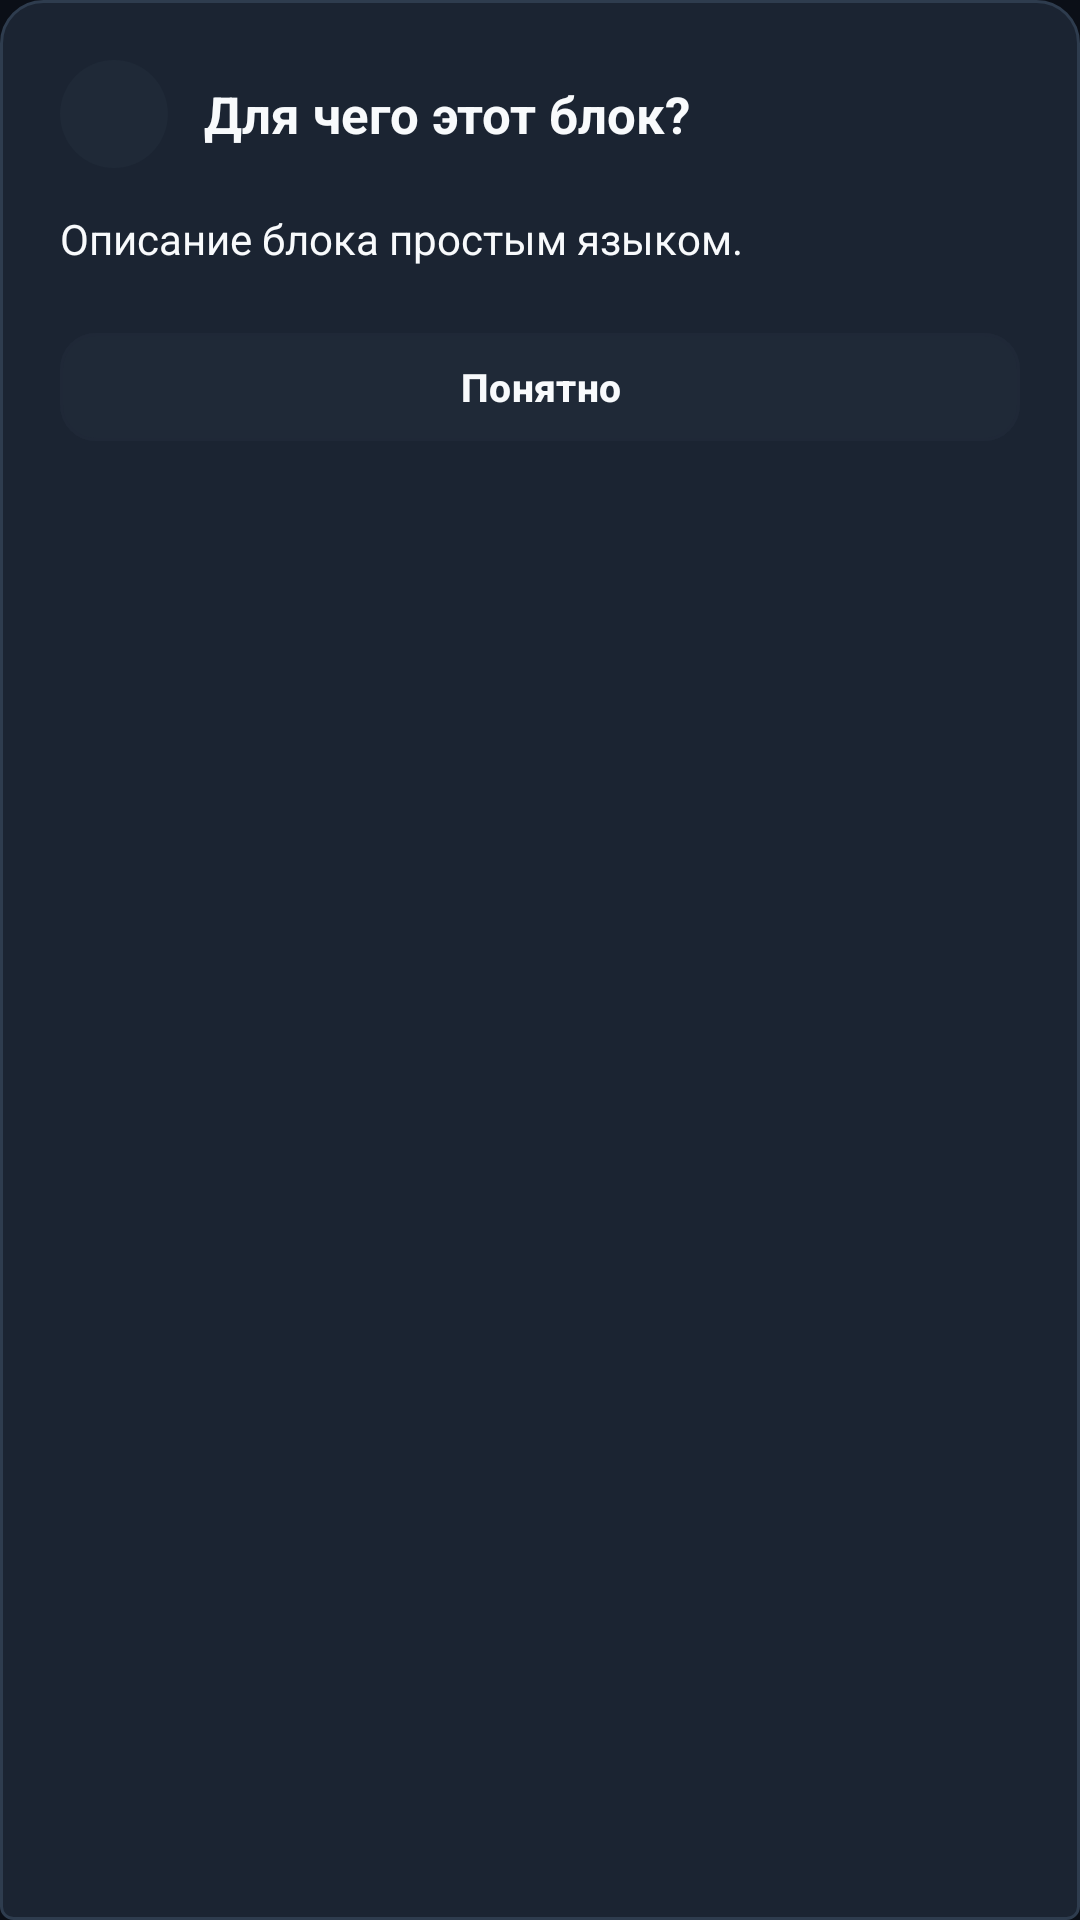

The Android layout XML behind this screen, and the referenced resources:
<!-- AndroidManifest.xml: application theme Theme.DnsLeakTest -->
<!-- res/layout/dialog_help_info.xml -->
<?xml version="1.0" encoding="utf-8"?>
<LinearLayout xmlns:android="http://schemas.android.com/apk/res/android"
    xmlns:app="http://schemas.android.com/apk/res-auto"
    android:layout_width="match_parent"
    android:layout_height="wrap_content"
    android:background="@drawable/bg_tab_active"
    android:orientation="vertical"
    android:padding="20dp">

    <LinearLayout
        android:layout_width="match_parent"
        android:layout_height="wrap_content"
        android:gravity="center_vertical"
        android:orientation="horizontal">

        <FrameLayout
            android:layout_width="36dp"
            android:layout_height="36dp"
            android:background="@drawable/bg_icon_pod">

            <ImageView
                android:layout_width="18dp"
                android:layout_height="18dp"
                android:layout_gravity="center"
                app:srcCompat="@drawable/ic_help_circle"
                app:tint="@color/accent_cyan" />
        </FrameLayout>

        <TextView
            android:id="@+id/tvHelpTitle"
            android:layout_width="0dp"
            android:layout_height="wrap_content"
            android:layout_marginStart="12dp"
            android:layout_weight="1"
            android:text="Для чего этот блок?"
            android:textColor="@color/on_surface"
            android:textSize="17sp"
            android:textStyle="bold" />
    </LinearLayout>

    <TextView
        android:id="@+id/tvHelpDescription"
        android:layout_width="match_parent"
        android:layout_height="wrap_content"
        android:layout_marginTop="14dp"
        android:lineSpacingExtra="4dp"
        android:text="Описание блока простым языком."
        android:textColor="@color/on_surface"
        android:textSize="14sp" />

    <com.google.android.material.button.MaterialButton
        android:id="@+id/btnHelpClose"
        android:layout_width="match_parent"
        android:layout_height="44dp"
        android:layout_marginTop="18dp"
        android:backgroundTint="@color/surface_card_pod"
        android:text="Понятно"
        android:textColor="@color/on_surface"
        android:textSize="13sp"
        android:textStyle="bold"
        app:cornerRadius="12dp"
        app:strokeColor="@color/divider"
        app:strokeWidth="1dp" />
</LinearLayout>
<!-- resources referenced by this layout -->
<resources>
  <color name="accent_cyan">#38BDF8</color>
  <color name="divider">#1F2837</color>
  <color name="on_surface">#F8FAFC</color>
  <color name="surface_card_pod">#1F2937</color>
  <!-- drawable bg_icon_pod (drawable) -->
  <?xml version="1.0" encoding="utf-8"?>
  <shape xmlns:android="http://schemas.android.com/apk/res/android"
      android:shape="oval">
      <solid android:color="@color/surface_card_pod" />
  </shape>
  <!-- drawable bg_tab_active (drawable) -->
  <?xml version="1.0" encoding="utf-8"?>
  <shape xmlns:android="http://schemas.android.com/apk/res/android"
      android:shape="rectangle">
      <solid android:color="@color/surface_variant" />
      <corners
          android:topLeftRadius="14dp"
          android:topRightRadius="14dp"
          android:bottomLeftRadius="4dp"
          android:bottomRightRadius="4dp" />
      <stroke
          android:width="1dp"
          android:color="#2E3C4E" />
  </shape>
  <style name="Theme.DnsLeakTest" parent="Theme.Material3.Dark.NoActionBar">
          <item name="colorPrimary">@color/primary</item>
          <item name="colorOnPrimary">@color/on_primary</item>
          <item name="android:windowBackground">@color/background</item>
          <item name="colorSurface">@color/surface</item>
          <item name="colorOnSurface">@color/on_surface</item>
          <item name="colorSurfaceVariant">@color/surface_variant</item>
          <item name="colorOnSurfaceVariant">@color/on_surface_variant</item>
          <item name="android:statusBarColor">@color/background</item>
          <item name="android:navigationBarColor">@color/background</item>
      </style>
  <color name="surface_variant">#1B2432</color>
  <color name="primary">#38BDF8</color>
  <color name="on_primary">#0B0F17</color>
  <color name="background">#0B0F17</color>
  <color name="surface">#131922</color>
  <color name="on_surface_variant">#8896A6</color>
</resources>
